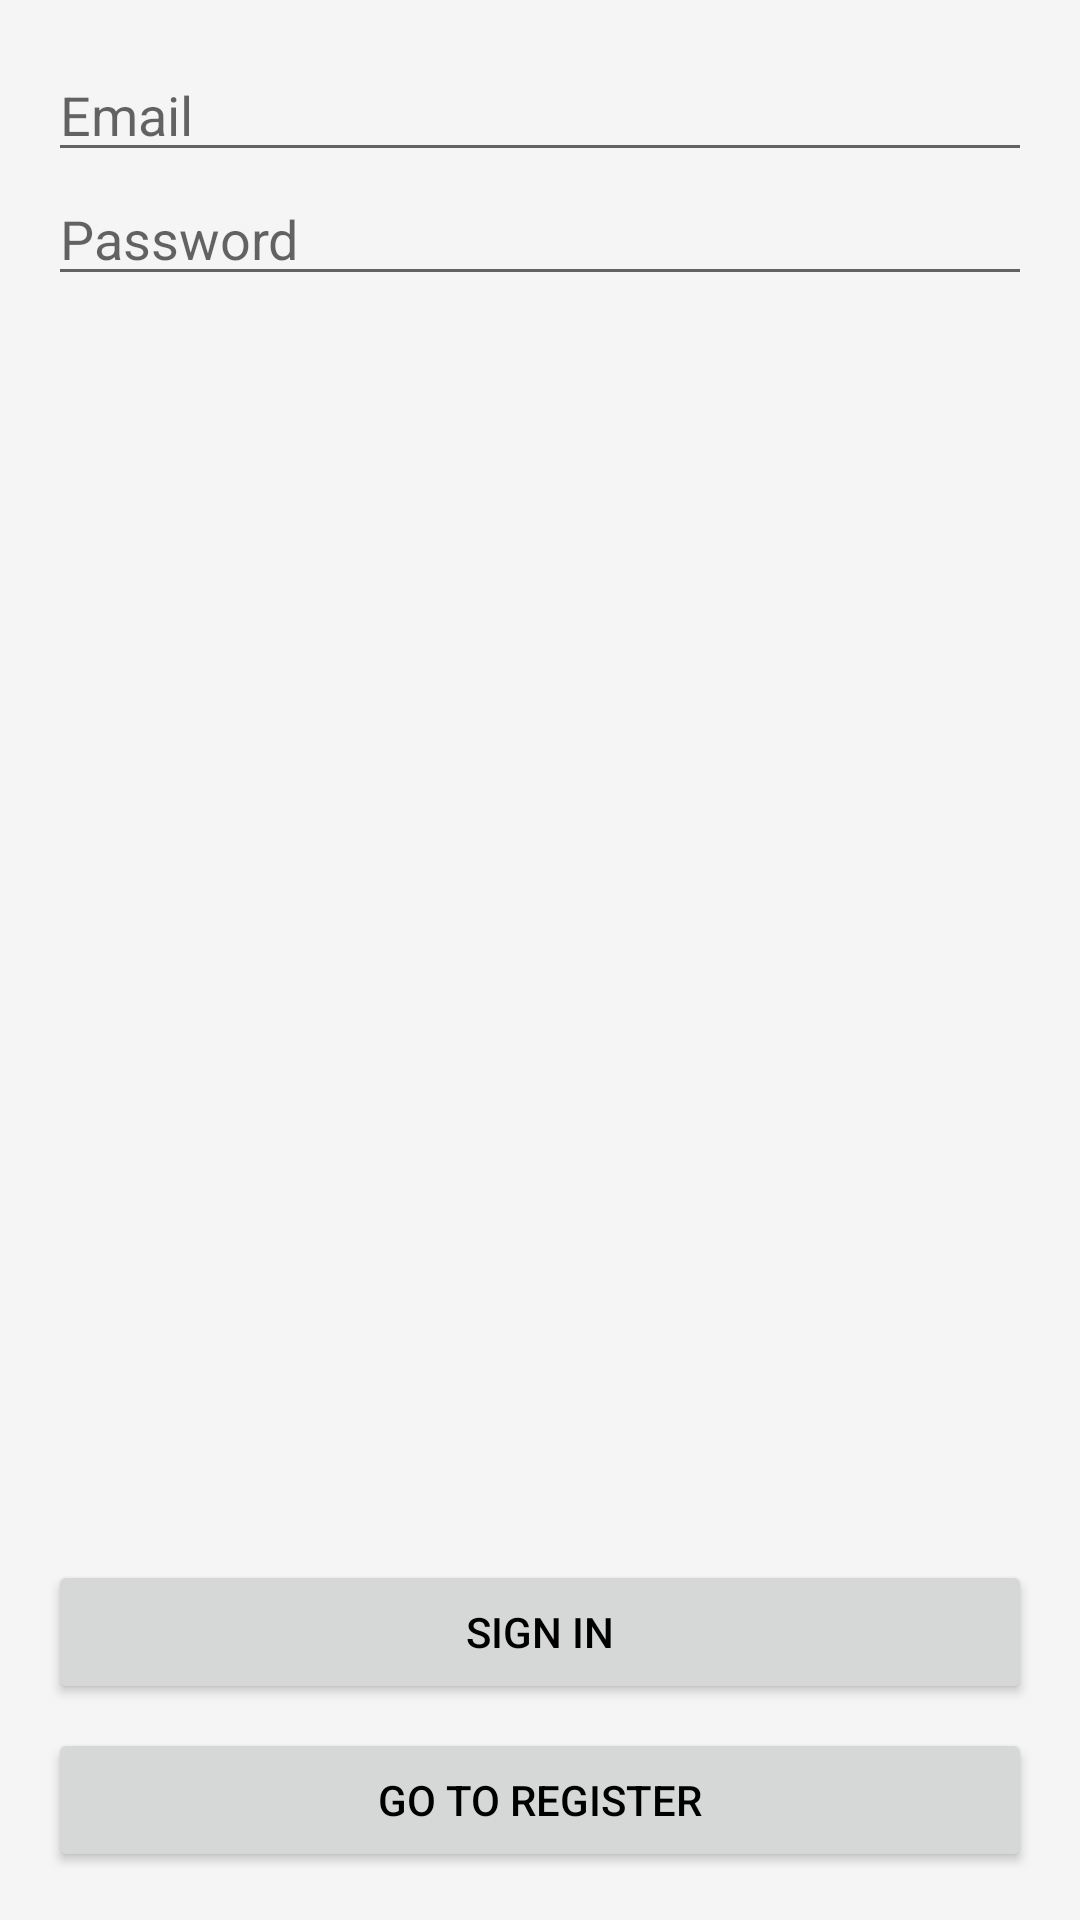

Layout XML and referenced resources for this Android screen:
<!-- AndroidManifest.xml: application theme Theme.BodyBuilder -->
<!-- res/layout/fragment_sign_in.xml -->
<RelativeLayout xmlns:android="http://schemas.android.com/apk/res/android"
    android:layout_width="match_parent"
    android:layout_height="match_parent"
    android:padding="16dp">

    <ScrollView
        android:layout_width="match_parent"
        android:layout_height="match_parent"
        android:layout_above="@+id/buttonLayout">

        <LinearLayout
            android:layout_width="match_parent"
            android:layout_height="wrap_content"
            android:orientation="vertical">

            <EditText
                android:id="@+id/etEmail"
                android:layout_width="match_parent"
                android:layout_height="wrap_content"
                android:hint="@string/email"
                android:inputType="textEmailAddress" />

            <EditText
                android:id="@+id/etPassword"
                android:layout_width="match_parent"
                android:layout_height="wrap_content"
                android:hint="@string/password"
                android:inputType="textPassword" />

            <TextView
                android:id="@+id/tvError"
                android:layout_width="match_parent"
                android:layout_height="wrap_content"
                android:textColor="@android:color/holo_red_dark"
                android:visibility="gone"
                android:text="@string/invalid_email_or_password" />

        </LinearLayout>
    </ScrollView>

    <LinearLayout
        android:id="@+id/buttonLayout"
        android:layout_width="match_parent"
        android:layout_height="wrap_content"
        android:layout_alignParentBottom="true"
        android:orientation="vertical">

        <Button
            android:id="@+id/btnSignIn"
            android:layout_width="match_parent"
            android:layout_height="wrap_content"
            android:text="@string/sign_in"
            android:layout_marginBottom="8dp" />

        <Button
            android:id="@+id/btnGoToRegister"
            android:layout_width="match_parent"
            android:layout_height="wrap_content"
            android:text="@string/go_to_register" />

    </LinearLayout>

</RelativeLayout>
<!-- resources referenced by this layout -->
<resources>
  <string name="email">Email</string>
  <string name="go_to_register">Go to Register</string>
  <string name="invalid_email_or_password">Invalid email or password</string>
  <string name="password">Password</string>
  <string name="sign_in">Sign In</string>
  <style name="Theme.BodyBuilder" parent="Theme.MaterialComponents.DayNight.NoActionBar">
          
          <item name="colorPrimary">@color/purple</item>
          <item name="colorPrimaryDark">@color/purple</item>
          <item name="colorAccent">@color/gold</item>
          <item name="android:colorBackground">@color/background</item>
          <item name="android:textColor">@color/black</item>
          <item name="android:windowBackground">@color/background</item>
          <item name="android:statusBarColor">@android:color/transparent</item>
          <item name="android:windowLightStatusBar">true</item>
          <item name="android:windowTranslucentNavigation">true</item>
          <item name="android:windowDrawsSystemBarBackgrounds">true</item>
      </style>
  <color name="purple">#552583</color>
  <color name="gold">#FDB927</color>
  <color name="background">#F5F5F5</color>
  <color name="black">#000000</color>
</resources>
